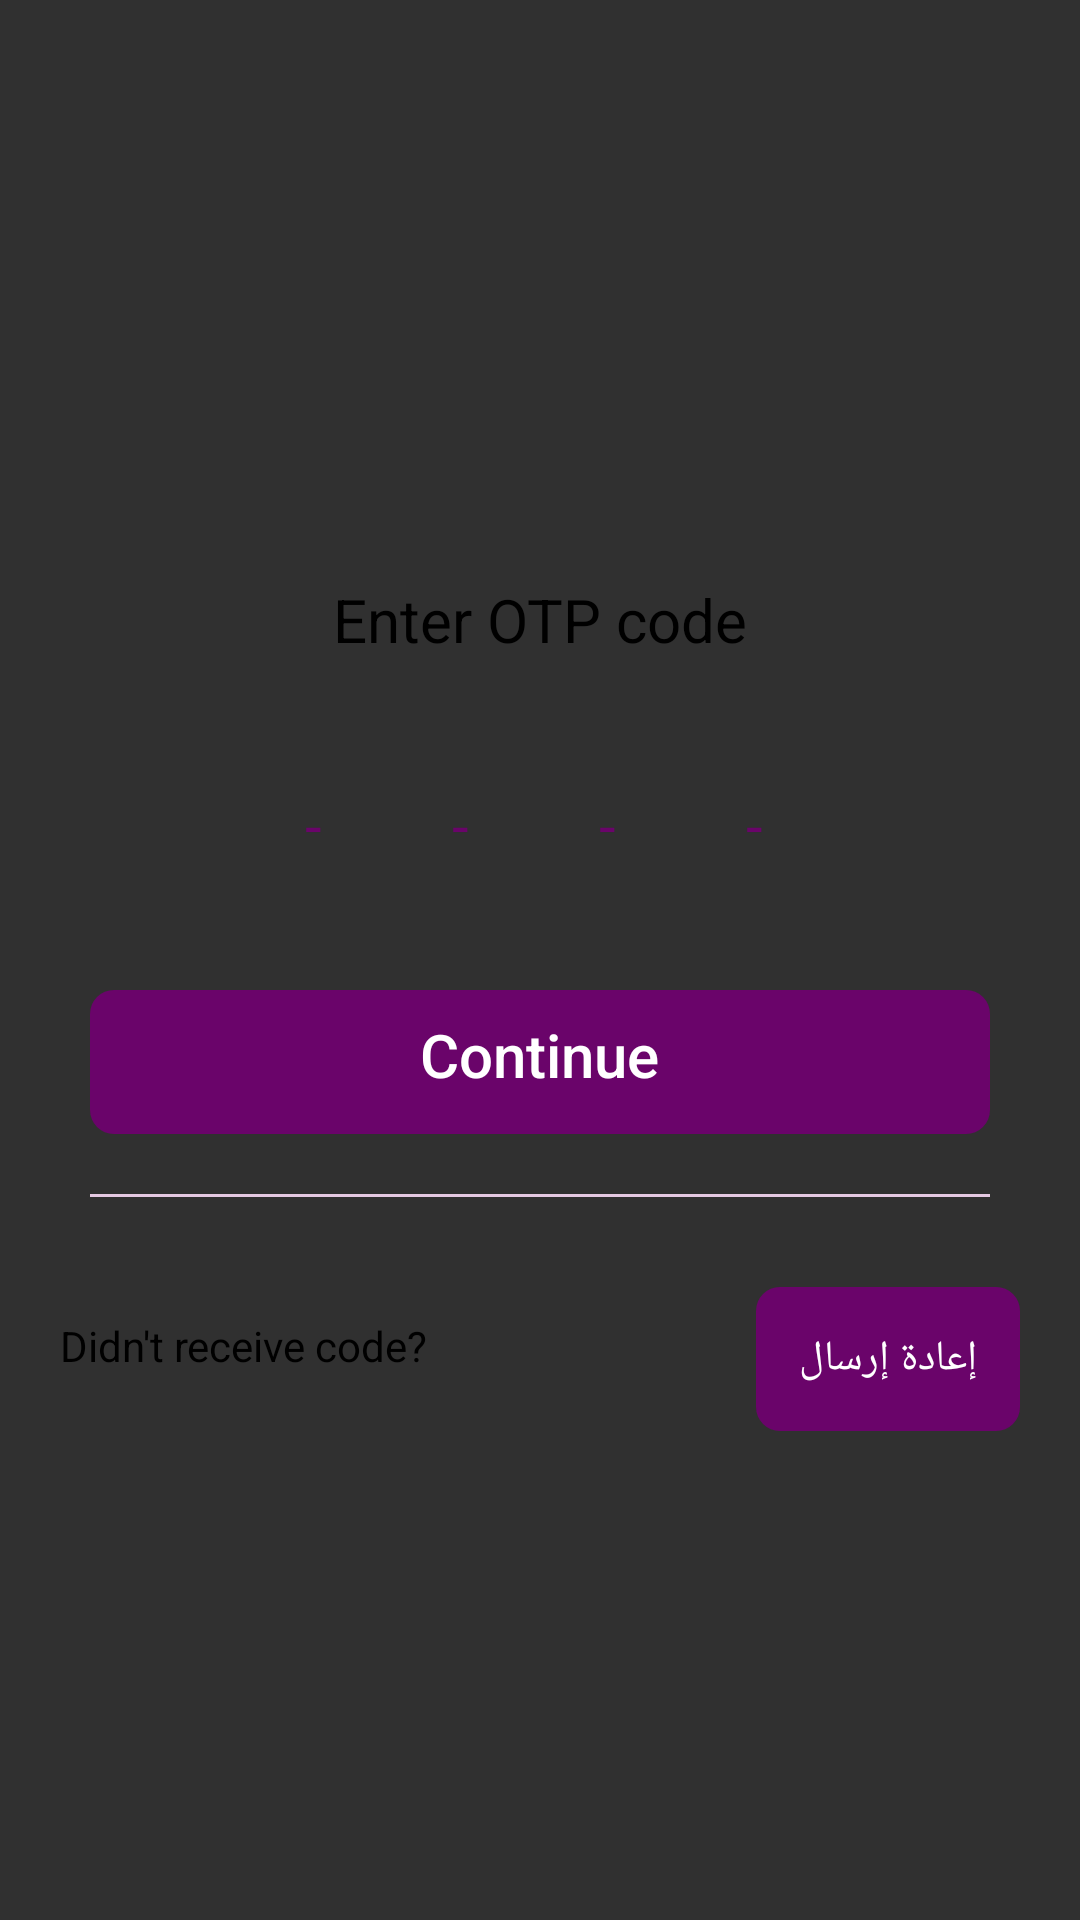

Write the Android layout XML for this screen, with the resource values it uses.
<!-- AndroidManifest.xml: application theme Theme.AppCompat.NoActionBar -->
<!-- res/layout/layout_verification_code.xml -->
<?xml version="1.0" encoding="utf-8"?>
<RelativeLayout
    xmlns:android="http://schemas.android.com/apk/res/android" android:layout_width="wrap_content"
    android:layout_height="match_parent"
    android:gravity="center"
    android:background="@color/float_transparent"
    >
    <RelativeLayout
        android:layout_width="match_parent"
        android:layout_height="wrap_content"

        android:background="@drawable/bg_round_popup"


        >
    <LinearLayout
        android:layout_width="match_parent"
        android:layout_height="wrap_content"
        android:layout_marginBottom="10dp"
        android:layout_marginEnd="10dp"
        android:layout_marginStart="10dp"
        android:orientation="vertical"
        android:id="@+id/layoutMain"
        >


        <android.support.v7.widget.AppCompatTextView
            android:layout_width="match_parent"
            android:layout_height="wrap_content"
            android:layout_marginTop="40dp"
            android:background="@android:color/transparent"
            android:gravity="center"
            android:textColor="@color/textColorHead"
            android:text="@string/enter_otp_code"
            android:textSize="20sp" />

        <LinearLayout
            android:layout_width="match_parent"
            android:layout_height="wrap_content"
            android:layout_marginBottom="10dp"
            android:layout_marginTop="30dp"
            android:gravity="center"
            android:orientation="horizontal">

            <android.support.v7.widget.AppCompatEditText
                android:id="@+id/etDigit1"
                style="@style/etDigits"
                android:textColor="@color/textColorHead"
                android:nextFocusDown="@+id/etDigit2"
                android:background="@drawable/rounded_edit_text"
                />

            <android.support.v7.widget.AppCompatEditText
                android:id="@+id/etDigit2"
                style="@style/etDigits"
                android:textColor="@color/textColorHead"
                android:nextFocusDown="@+id/etDigit3"
                android:background="@drawable/rounded_edit_text"
                android:layout_marginLeft="@dimen/margin_5"

                />

            <android.support.v7.widget.AppCompatEditText
                android:id="@+id/etDigit3"
                style="@style/etDigits"
                android:textColor="@color/textColorHead"
                android:nextFocusDown="@+id/etDigit4"
                android:background="@drawable/rounded_edit_text"
                android:layout_marginLeft="@dimen/margin_5"

                />

            <android.support.v7.widget.AppCompatEditText
                android:id="@+id/etDigit4"
                style="@style/etDigits"
                android:textColor="@color/textColorHead"
                android:nextFocusDown="@+id/etDigit5"
                android:background="@drawable/rounded_edit_text"
                android:layout_marginLeft="@dimen/margin_5"


                />

            <android.support.v7.widget.AppCompatEditText
                android:id="@+id/etDigit5"
                style="@style/etDigits"
                android:textColor="@color/textColorHead"
                android:visibility="gone"
                android:nextFocusDown="@+id/etDigit6" />

            <android.support.v7.widget.AppCompatEditText
                android:id="@+id/etDigit6"
                android:visibility="gone"
                android:textColor="@color/textColorHead"
                style="@style/etDigits" />
        </LinearLayout>

        <LinearLayout
            android:id="@+id/llContinue"
            android:layout_width="match_parent"
            android:layout_height="wrap_content"
            android:layout_marginTop="20dp"
            android:layout_marginLeft="@dimen/margin_20"
            android:layout_marginRight="@dimen/margin_20"
            android:background="@drawable/rounded_corner_red_rectangle"
            android:gravity="center">

            <android.support.v7.widget.AppCompatButton
                android:id="@+id/btnContinue"
                android:layout_width="wrap_content"
                android:layout_height="wrap_content"
                android:layout_gravity="center"
                android:background="@android:color/transparent"
                android:gravity="center_horizontal"
                android:paddingTop="8dp"
                android:paddingBottom="6dp"
                android:paddingRight="6dp"
                android:paddingLeft="6dp"
                android:text="@string/_continue_ar"
                android:textAllCaps="false"
                android:textColor="@color/backgroundLight"
                android:textSize="20sp" />

            <ProgressBar
                android:id="@+id/pbVerify"
                android:layout_width="30dp"
                android:layout_height="30dp"
                android:visibility="gone"
                android:theme="@style/AppTheme"/>
        </LinearLayout>

        <View
            android:layout_width="match_parent"
            android:layout_height="1dp"
            android:layout_marginTop="@dimen/margin_20"
            android:layout_marginLeft="@dimen/margin_20"
            android:layout_marginRight="@dimen/margin_20"
            android:background="@color/separatorPink"
            ></View>


    </LinearLayout>
     <TextView
         android:layout_width="wrap_content"
         android:layout_height="wrap_content"
         android:text="@string/didnt_receive_code"
         android:layout_below="@+id/layoutMain"
         android:layout_marginTop="@dimen/margin_30"
         android:textColor="@color/textColorHead"
         android:layout_marginLeft="@dimen/margin_20"
         android:id="@+id/textDidntReceivedCode"
         ></TextView>
        <android.support.v7.widget.AppCompatTextView
            android:id="@+id/tvCountDownTimer"
            android:layout_width="wrap_content"
            android:layout_height="wrap_content"
            android:layout_marginTop="@dimen/margin_30"
            android:maxLines="1"
            android:singleLine="true"
            android:textSize="14sp"
            android:text=""
            android:textColor="@color/textColorHead"
            android:layout_below="@+id/layoutMain"
            android:layout_toRightOf="@+id/textDidntReceivedCode"
            android:layout_marginLeft="@dimen/margin_10"

            />
    <RelativeLayout
        android:id="@+id/rlResend"
        android:layout_width="wrap_content"
        android:layout_height="wrap_content"
        android:layout_marginTop="20dp"
        android:background="@drawable/rounded_corner_red_rectangle"
        android:orientation="vertical"

        android:layout_marginBottom="@dimen/margin_10"
        android:layout_below="@+id/layoutMain"
        android:layout_alignParentEnd="true"
        android:layout_marginRight="@dimen/margin_20"
        >

        <android.support.v7.widget.AppCompatButton
            android:id="@+id/btnResendCode"
            android:layout_width="wrap_content"
            android:layout_height="wrap_content"
            android:layout_centerInParent="true"
            android:background="@android:color/transparent"
            android:enabled="false"
            android:text="إعادة إرسال"
            android:textAllCaps="false"
            android:textColor="@color/white"
            android:textSize="14sp" />


    </RelativeLayout>
    </RelativeLayout>

</RelativeLayout>
<!-- resources referenced by this layout -->
<resources>
  <color name="backgroundLight">#fff</color>
  <color name="float_transparent">#00000000</color>
  <color name="separatorPink">#E5C9E2</color>
  <color name="textColorHead">#000</color>
  <color name="white">#ffffff</color>
  <dimen name="margin_10">10dp</dimen>
  <dimen name="margin_20">20dp</dimen>
  <dimen name="margin_30">30dp</dimen>
  <dimen name="margin_5">5dp</dimen>
  <!-- drawable rounded_corner_red_rectangle (drawable-xhdpi) -->
  <?xml version="1.0" encoding="utf-8"?>
  <shape xmlns:android="http://schemas.android.com/apk/res/android"
      android:shape="rectangle">
  
      <solid android:color="@color/colorAccent" />
      <corners android:radius="8dp" />
      <stroke
          android:width="0dp"
          android:color="@color/colorAccent" />
  </shape>
  <string name="_continue_ar">Continue</string>
  <string name="didnt_receive_code">Didn\'t receive code?</string>
  <string name="enter_otp_code">Enter OTP code</string>
  <style name="AppTheme" parent="Theme.AppCompat.Light.DarkActionBar">
          
          <item name="colorPrimary">@color/colorPrimary</item>
          <item name="colorPrimaryDark">@color/colorPrimaryDark</item>
          <item name="colorAccent">@color/colorAccent</item>
      </style>
  <style name="etDigits">
          <item name="android:layout_width">@dimen/digit_width</item>
          <item name="android:layout_height">50dp</item>
          <item name="android:textSize">20sp</item>
          <item name="android:textColor">@color/colorPrimary</item>
          <item name="android:digits">0123456789</item>
          <item name="android:layout_marginRight">4dp</item>
          <item name="android:gravity">center</item>
          <item name="android:inputType">number</item>
          <item name="android:maxLength">1</item>
          <item name="android:hint">-</item>
          <item name="android:textColorHint">@color/colorAccent</item>
          <item name="android:textCursorDrawable">@drawable/cursor</item>
      </style>
  <color name="colorAccent">#6A046A</color>
  <color name="colorPrimary">#008577</color>
  <color name="colorPrimaryDark">#00574B</color>
  <dimen name="digit_width">40dp</dimen>
</resources>
